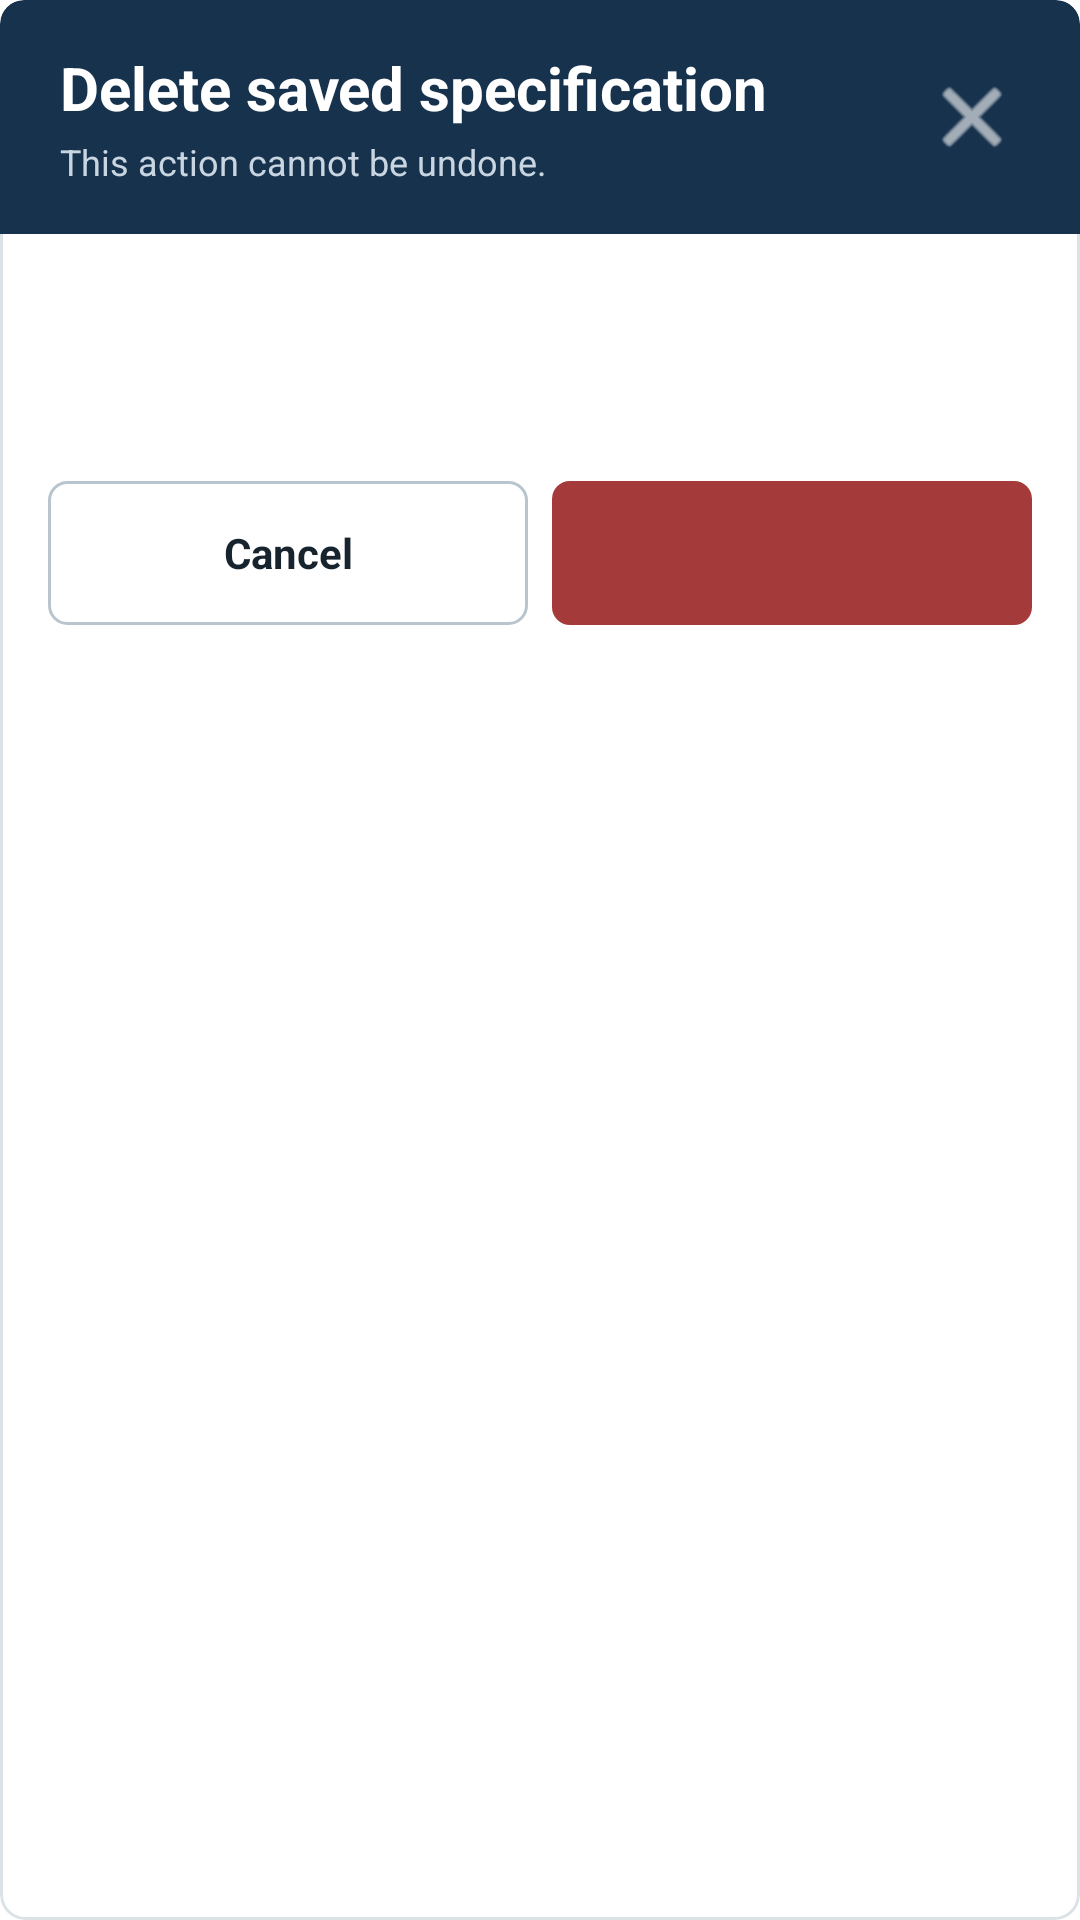

Reconstruct the res/layout file that produces this screen, plus the resources it refers to.
<!-- AndroidManifest.xml: application theme AppBaseTheme -->
<!-- res/layout/modern_confirm_dialog.xml -->
<?xml version="1.0" encoding="utf-8"?>
<LinearLayout xmlns:android="http://schemas.android.com/apk/res/android"
    android:layout_width="match_parent"
    android:layout_height="wrap_content"
    android:background="@drawable/modern_dialog_background"
    android:clipToOutline="true"
    android:orientation="vertical">

    <LinearLayout
        android:layout_width="match_parent"
        android:layout_height="78dp"
        android:background="@drawable/modern_dialog_header"
        android:gravity="center_vertical"
        android:orientation="horizontal"
        android:paddingLeft="20dp"
        android:paddingRight="12dp">

        <LinearLayout
            android:layout_width="0dp"
            android:layout_height="wrap_content"
            android:layout_weight="1"
            android:orientation="vertical">

            <TextView
                android:layout_width="match_parent"
                android:layout_height="wrap_content"
                android:text="@string/confirmDeleteTitle"
                android:textColor="@color/headerText"
                android:textSize="20sp"
                android:textStyle="bold" />

            <TextView
                android:layout_width="match_parent"
                android:layout_height="wrap_content"
                android:layout_marginTop="3dp"
                android:text="@string/confirmDeleteSubtitle"
                android:textColor="@color/headerSubText"
                android:textSize="12sp" />
        </LinearLayout>

        <ImageButton
            android:id="@+id/confirmDialogClose"
            android:layout_width="48dp"
            android:layout_height="48dp"
            android:background="?android:attr/selectableItemBackgroundBorderless"
            android:contentDescription="@string/closeDialog"
            android:padding="13dp"
            android:src="@android:drawable/ic_menu_close_clear_cancel"
            android:tint="@color/headerText" />
    </LinearLayout>

    <TextView
        android:id="@+id/confirmDialogMessage"
        android:layout_width="match_parent"
        android:layout_height="wrap_content"
        android:lineSpacingExtra="3dp"
        android:paddingLeft="22dp"
        android:paddingTop="24dp"
        android:paddingRight="22dp"
        android:paddingBottom="22dp"
        android:textColor="@color/textPrimary"
        android:textSize="18sp"
        android:textStyle="bold" />

    <LinearLayout
        android:layout_width="match_parent"
        android:layout_height="72dp"
        android:gravity="center_vertical"
        android:orientation="horizontal"
        android:paddingLeft="16dp"
        android:paddingRight="16dp">

        <Button
            android:id="@+id/confirmDialogCancel"
            android:layout_width="0dp"
            android:layout_height="48dp"
            android:layout_marginRight="8dp"
            android:layout_weight="1"
            android:background="@drawable/secondary_button"
            android:text="@string/dialogCancel"
            android:textAllCaps="false"
            android:textColor="@color/textPrimary"
            android:textStyle="bold" />

        <Button
            android:id="@+id/confirmDialogConfirm"
            android:layout_width="0dp"
            android:layout_height="48dp"
            android:layout_weight="1"
            android:background="@drawable/danger_action_button"
            android:textAllCaps="false"
            android:textColor="@color/headerText"
            android:textStyle="bold" />
    </LinearLayout>
</LinearLayout>
<!-- resources referenced by this layout -->
<resources>
  <color name="headerSubText">#C9D6E2</color>
  <color name="headerText">#FFFFFF</color>
  <color name="textPrimary">#17242E</color>
  <!-- drawable danger_action_button (drawable) -->
  <?xml version="1.0" encoding="utf-8"?>
  <selector xmlns:android="http://schemas.android.com/apk/res/android">
      <item android:state_pressed="true">
          <shape>
              <solid android:color="#832D2D" />
              <corners android:radius="6dp" />
          </shape>
      </item>
      <item>
          <shape>
              <solid android:color="@color/dangerColor" />
              <corners android:radius="6dp" />
          </shape>
      </item>
  </selector>
  <!-- drawable modern_dialog_background (drawable) -->
  <?xml version="1.0" encoding="utf-8"?>
  <shape xmlns:android="http://schemas.android.com/apk/res/android">
      <solid android:color="@color/surfaceColor" />
      <stroke
          android:width="1dp"
          android:color="@color/dividerColor" />
      <corners android:radius="8dp" />
  </shape>
  <!-- drawable modern_dialog_header (drawable) -->
  <?xml version="1.0" encoding="utf-8"?>
  <shape xmlns:android="http://schemas.android.com/apk/res/android">
      <solid android:color="@color/headerBackground" />
      <corners
          android:topLeftRadius="8dp"
          android:topRightRadius="8dp" />
  </shape>
  <!-- drawable secondary_button (drawable) -->
  <selector xmlns:android="http://schemas.android.com/apk/res/android">
      <item android:state_pressed="true"><shape><solid android:color="@color/surfacePressed" /><stroke android:width="1dp" android:color="@color/inputBorder" /><corners android:radius="6dp" /></shape></item>
      <item><shape><solid android:color="@color/surfaceColor" /><stroke android:width="1dp" android:color="@color/inputBorder" /><corners android:radius="6dp" /></shape></item>
  </selector>
  <string name="closeDialog">Close selection</string>
  <string name="confirmDeleteSubtitle">This action cannot be undone.</string>
  <string name="confirmDeleteTitle">Delete saved specification</string>
  <string name="dialogCancel">Cancel</string>
  <style name="AppBaseTheme" parent="android:Theme.Light">
          
      </style>
  <color name="dangerColor">#A53A3A</color>
  <color name="surfaceColor">#FFFFFF</color>
  <color name="dividerColor">#DCE3E7</color>
  <color name="headerBackground">#17324D</color>
  <color name="surfacePressed">#E8EEF1</color>
  <color name="inputBorder">#B9C5CC</color>
</resources>
